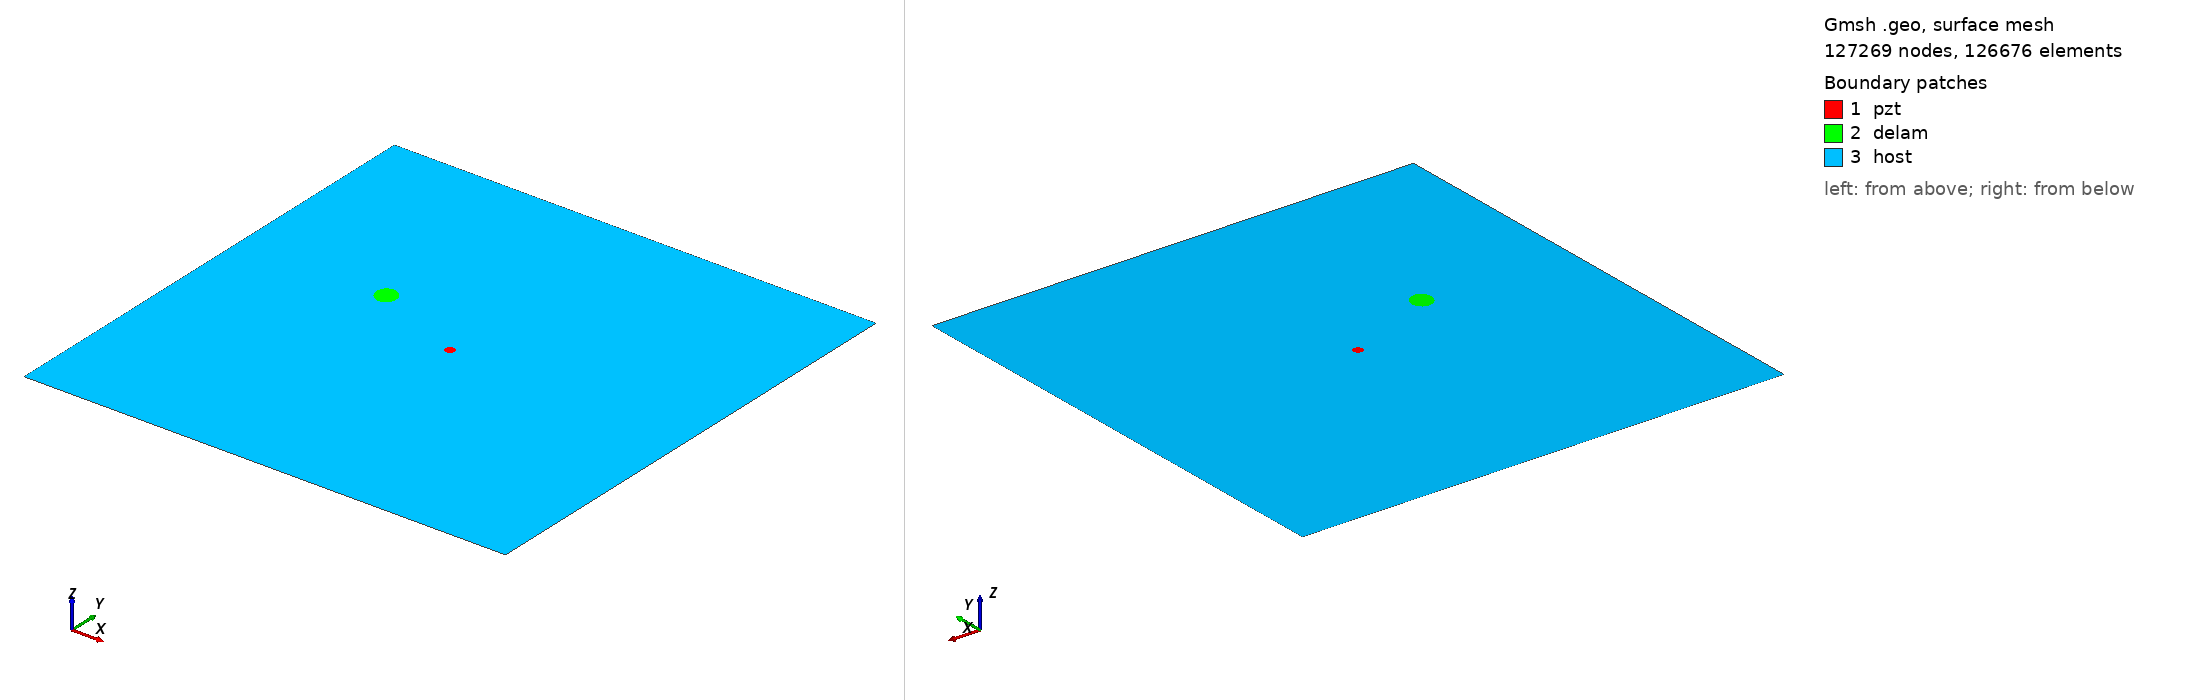

Gmsh geometry script, surface-meshed: 127269 nodes, 126676 surface elements. Boundary patches (legend numbers): 1 pzt, 2 delam, 3 host. Left view from above one corner, right view from below the opposite corner. Legend entries are the model's physical surfaces. The drawing asked Gmsh for element sizes between 1% and 20% of the model's largest extent; the script's own settings can give other sizes.

=== m2_rand_single_delam_404.geo (drawn) ===
SetFactory("OpenCASCADE");
L=0.500000; 
W=0.500000; 
a=0.011952; 
b=0.010635; 
x=0.151457; 
y=0.292233; 
alpha=0.661776 *Pi; 
r=0.005000; 
xpzt=0.250000; 
ypzt=0.250000; 
//+
Point(1) = {0, 0, 0, 1.0};
//+
Point(2) = {L, 0, 0, 1.0};
//+
Point(3) = {L, W, 0, 1.0};
//+
Point(4) = {0, W, 0, 1.0};
//+
Line(1) = {1, 2};
//+
Line(2) = {2, 3};
//+
Line(3) = {3, 4};
//+
Line(4) = {4, 1};
//+
Circle(5) = {xpzt, ypzt, -0, r, 0, 2*Pi};
//+
Ellipse(6) = {x, y, -0, a, b, 0, 2*Pi};
//+
Rotate {{0, 0, 1}, {x, y, 0}, alpha} {
  Curve{6}; 
}
//+
Curve Loop(1) = {4, 1, 2, 3};
//+
Curve Loop(2) = {6};
//+
Curve Loop(3) = {5};
//+
Curve Loop(4) = {6};
//+
Curve Loop(5) = {5};
//+
Plane Surface(1) = {5};
//+
Plane Surface(2) = {4};
//+
Plane Surface(3) = {1, 2, 3};
//+
Point(9) = {xpzt, ypzt, 0, 1.0};
//+
Point{9} In Surface {1};// mesh node at centre of pzt
//+
Physical Surface("pzt") = {1};
//+
Physical Surface("delam") = {2};
//+
Physical Surface("host") = {3};

Mesh.Algorithm = 6; // Frontal
Mesh.CharacteristicLengthFactor = 0.034000;
Mesh.CharacteristicLengthMin = 0.001000;
Mesh.CharacteristicLengthMax = 0.200000;
Mesh.RecombineAll = 1; // Apply recombination algorithm
Mesh.SubdivisionAlgorithm = 1; // 1: all quadrangles
Mesh.Smoothing = 1;
